4-way image classification set "processed" from GitHub (Yuvrajsinggh22/wheat-disease-detection); label vocabulary: common rust, gray leaf spot, healthy, northern leaf blight.

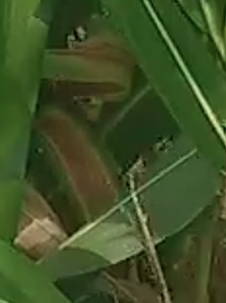
Label: northern leaf blight

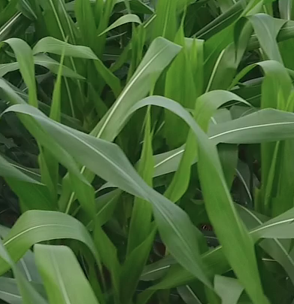
Label: healthy

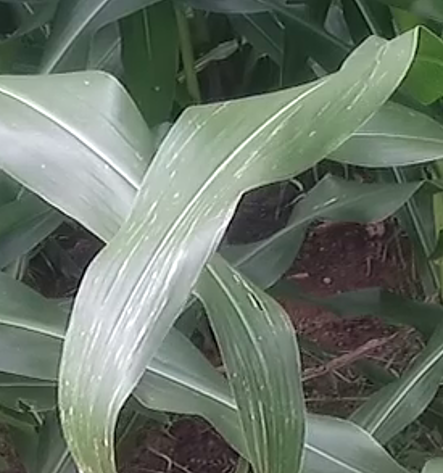
Label: gray leaf spot

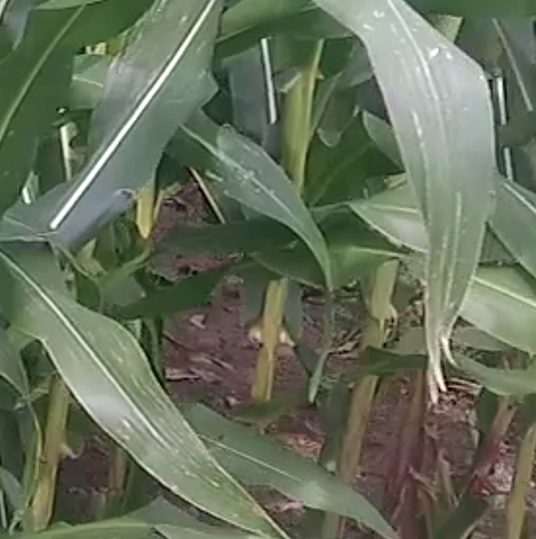
Label: gray leaf spot

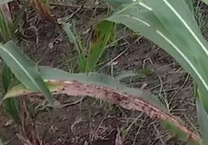
Label: common rust

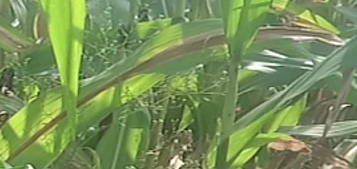
Label: northern leaf blight
